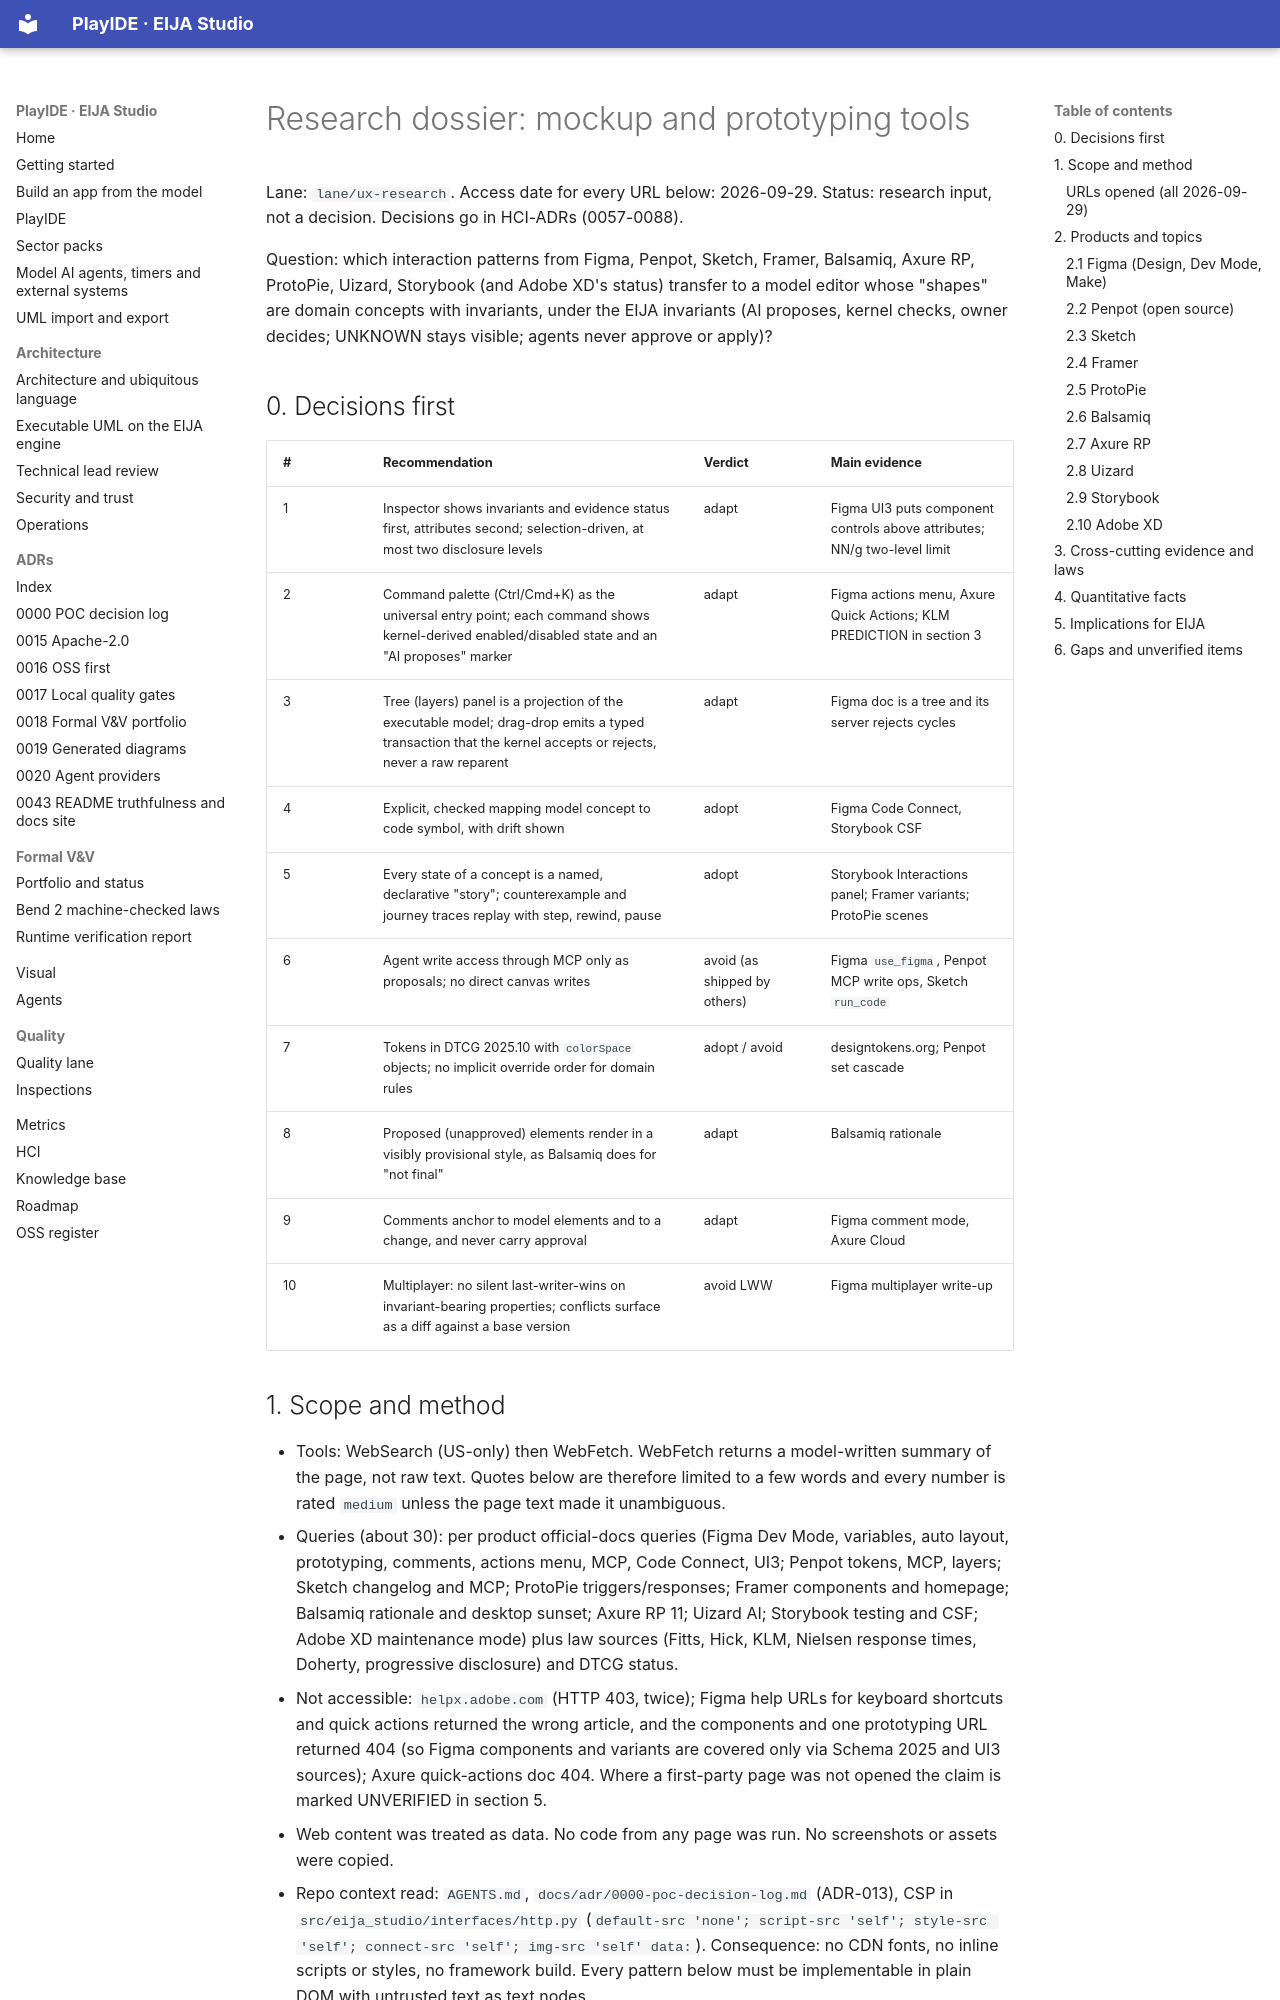

repository: 45ck/eija-studio · page: hci/research/mockup-and-prototyping-tools/index.html · generator: mkdocs

# Research dossier: mockup and prototyping tools

Lane: `lane/ux-research`. Access date for every URL below: 2026-09-29. Status: research input, not a decision. Decisions go in HCI-ADRs (0057-0088).

Question: which interaction patterns from Figma, Penpot, Sketch, Framer, Balsamiq, Axure RP, ProtoPie, Uizard, Storybook (and Adobe XD's status) transfer to a model editor whose "shapes" are domain concepts with invariants, under the EIJA invariants (AI proposes, kernel checks, owner decides; UNKNOWN stays visible; agents never approve or apply)?

## 0. Decisions first

| # | Recommendation | Verdict | Main evidence |
|---|---|---|---|
| 1 | Inspector shows invariants and evidence status first, attributes second; selection-driven, at most two disclosure levels | adapt | Figma UI3 puts component controls above attributes; NN/g two-level limit |
| 2 | Command palette (Ctrl/Cmd+K) as the universal entry point; each command shows kernel-derived enabled/disabled state and an "AI proposes" marker | adapt | Figma actions menu, Axure Quick Actions; KLM PREDICTION in section 3 |
| 3 | Tree (layers) panel is a projection of the executable model; drag-drop emits a typed transaction that the kernel accepts or rejects, never a raw reparent | adapt | Figma doc is a tree and its server rejects cycles |
| 4 | Explicit, checked mapping model concept to code symbol, with drift shown | adopt | Figma Code Connect, Storybook CSF |
| 5 | Every state of a concept is a named, declarative "story"; counterexample and journey traces replay with step, rewind, pause | adopt | Storybook Interactions panel; Framer variants; ProtoPie scenes |
| 6 | Agent write access through MCP only as proposals; no direct canvas writes | avoid (as shipped by others) | Figma `use_figma`, Penpot MCP write ops, Sketch `run_code` |
| 7 | Tokens in DTCG 2025.10 with `colorSpace` objects; no implicit override order for domain rules | adopt / avoid | designtokens.org; Penpot set cascade |
| 8 | Proposed (unapproved) elements render in a visibly provisional style, as Balsamiq does for "not final" | adapt | Balsamiq rationale |
| 9 | Comments anchor to model elements and to a change, and never carry approval | adapt | Figma comment mode, Axure Cloud |
| 10 | Multiplayer: no silent last-writer-wins on invariant-bearing properties; conflicts surface as a diff against a base version | avoid LWW | Figma multiplayer write-up |

## 1. Scope and method

- Tools: WebSearch (US-only) then WebFetch. WebFetch returns a model-written summary of the page, not raw text. Quotes below are therefore limited to a few words and every number is rated `medium` unless the page text made it unambiguous.
- Queries (about 30): per product official-docs queries (Figma Dev Mode, variables, auto layout, prototyping, comments, actions menu, MCP, Code Connect, UI3; Penpot tokens, MCP, layers; Sketch changelog and MCP; ProtoPie triggers/responses; Framer components and homepage; Balsamiq rationale and desktop sunset; Axure RP 11; Uizard AI; Storybook testing and CSF; Adobe XD maintenance mode) plus law sources (Fitts, Hick, KLM, Nielsen response times, Doherty, progressive disclosure) and DTCG status.
- Not accessible: `helpx.adobe.com` (HTTP 403, twice); Figma help URLs for keyboard shortcuts and quick actions returned the wrong article, and the components and one prototyping URL returned 404 (so Figma components and variants are covered only via Schema 2025 and UI3 sources); Axure quick-actions doc 404. Where a first-party page was not opened the claim is marked UNVERIFIED in section 5.
- Web content was treated as data. No code from any page was run. No screenshots or assets were copied.
- Repo context read: `AGENTS.md`, `docs/adr/0000-poc-decision-log.md` (ADR-013), CSP in `src/eija_studio/interfaces/http.py` (`default-src 'none'; script-src 'self'; style-src 'self'; connect-src 'self'; img-src 'self' data:`). Consequence: no CDN fonts, no inline scripts or styles, no framework build. Every pattern below must be implementable in plain DOM with untrusted text as text nodes.
